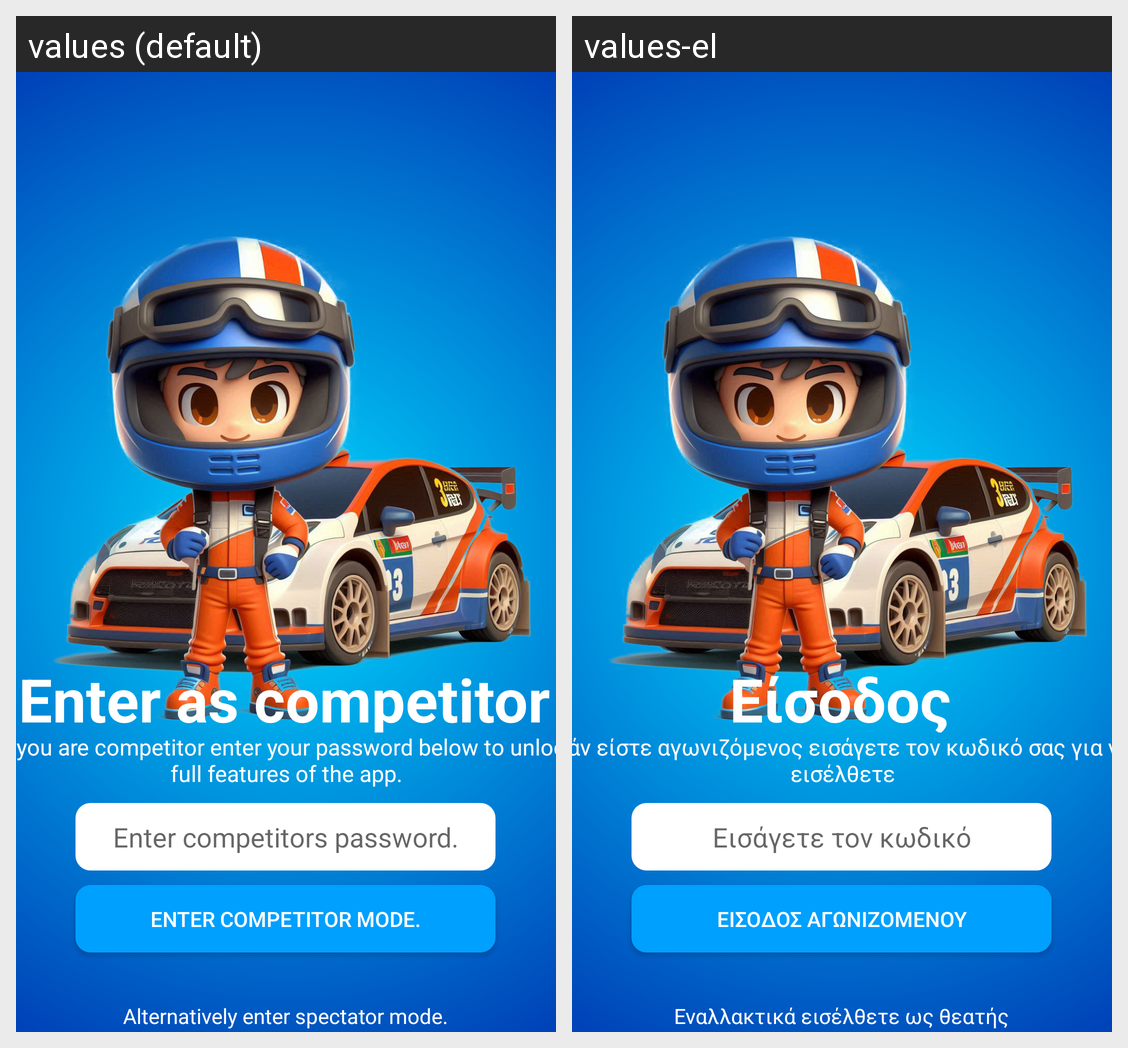

Here is an Android app screen in its default locale and in the app's own translations. Write out the translated-string differences for the strings that appear on this screen.
Android screen res/layout/activity_sign_in.xml rendered under 2 locales, left to right: values (default), values-el. Device: Nexus 5 (rendered at 1080×1920; each locale shown at half size, 540×960, under a caption strip naming it); theme Theme.MaterialComponents.Light.NoActionBar.
Strings drawn on this screen, with the default value and each locale's value (text and hints the layout hard-codes, and strings that could not be matched under every locale, appear in the picture but are not listed):

enterascomp
  values: Enter as competitor
  values-el: Είσοδος Αγωνιζόμενου

compprom
  values: If you are competitor enter your password below to unlock full features of the app.
  values-el: Εάν είστε αγωνιζόμενος εισάγετε τον κωδικό σας για να εισέλθετε

enterpass
  values: Enter competitors password.
  values-el: Εισάγετε τον κωδικό

compmode
  values: Enter competitor mode.
  values-el: Είσοδος αγωνιζομένου

spectmode
  values: Alternatively enter spectator mode.
  values-el: Εναλλακτικά εισέλθετε ως θεατής
